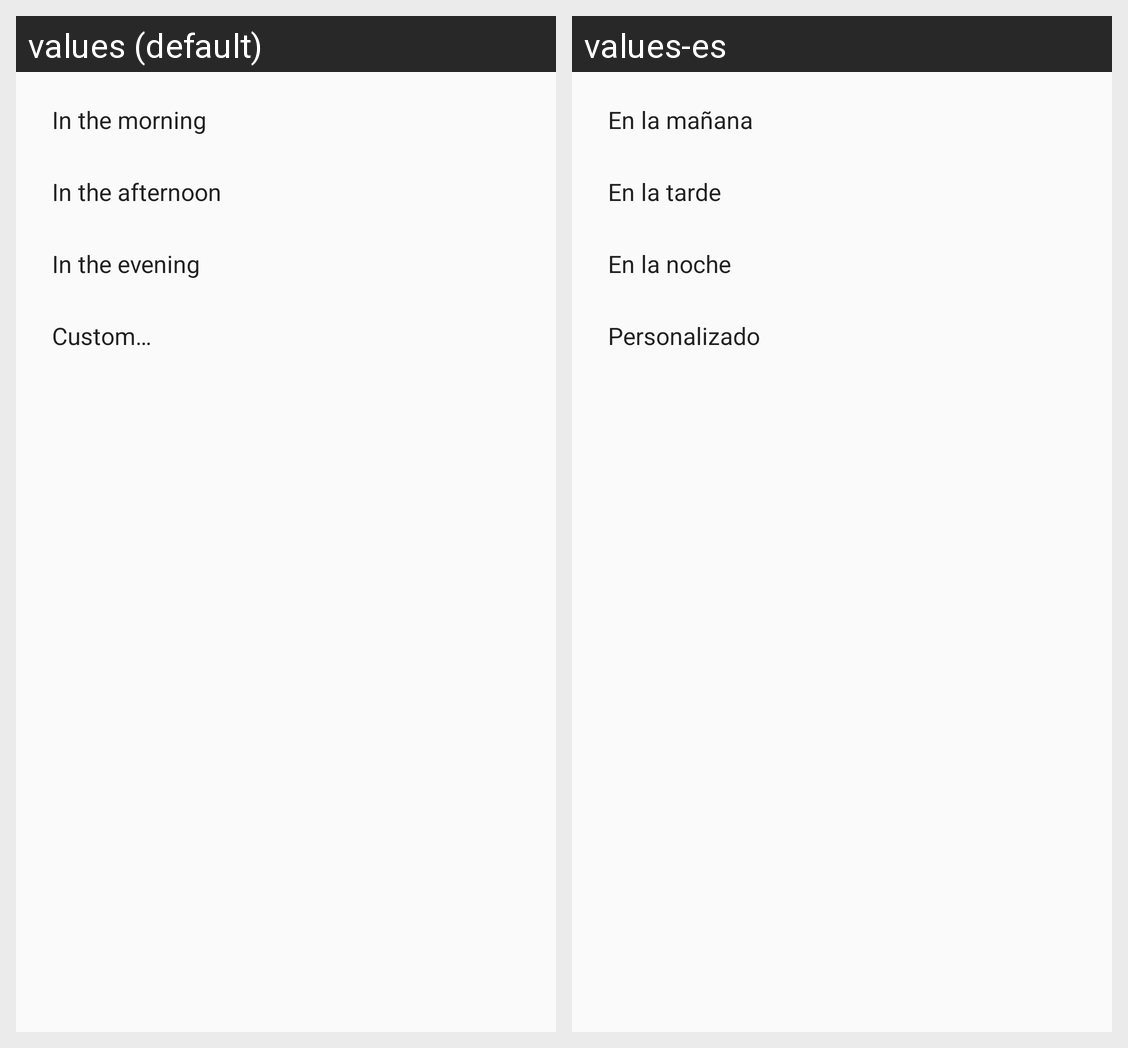

Translations of the strings shown on this Android screen, per locale in the grid:
Android screen res/layout/reminder_time_dialog.xml rendered under 2 locales, left to right: values (default), values-es. Device: Nexus 5 (rendered at 1080×1920; each locale shown at half size, 540×960, under a caption strip naming it); theme AppTheme.
Strings drawn on this screen, with the default value and each locale's value (text and hints the layout hard-codes, and strings that could not be matched under every locale, appear in the picture but are not listed):

morning
  values: In the morning
  values-es: En la mañana

afternoon
  values: In the afternoon
  values-es: En la tarde

evening
  values: In the evening
  values-es: En la noche

custom
  values: Custom…
  values-es: Personalizado
